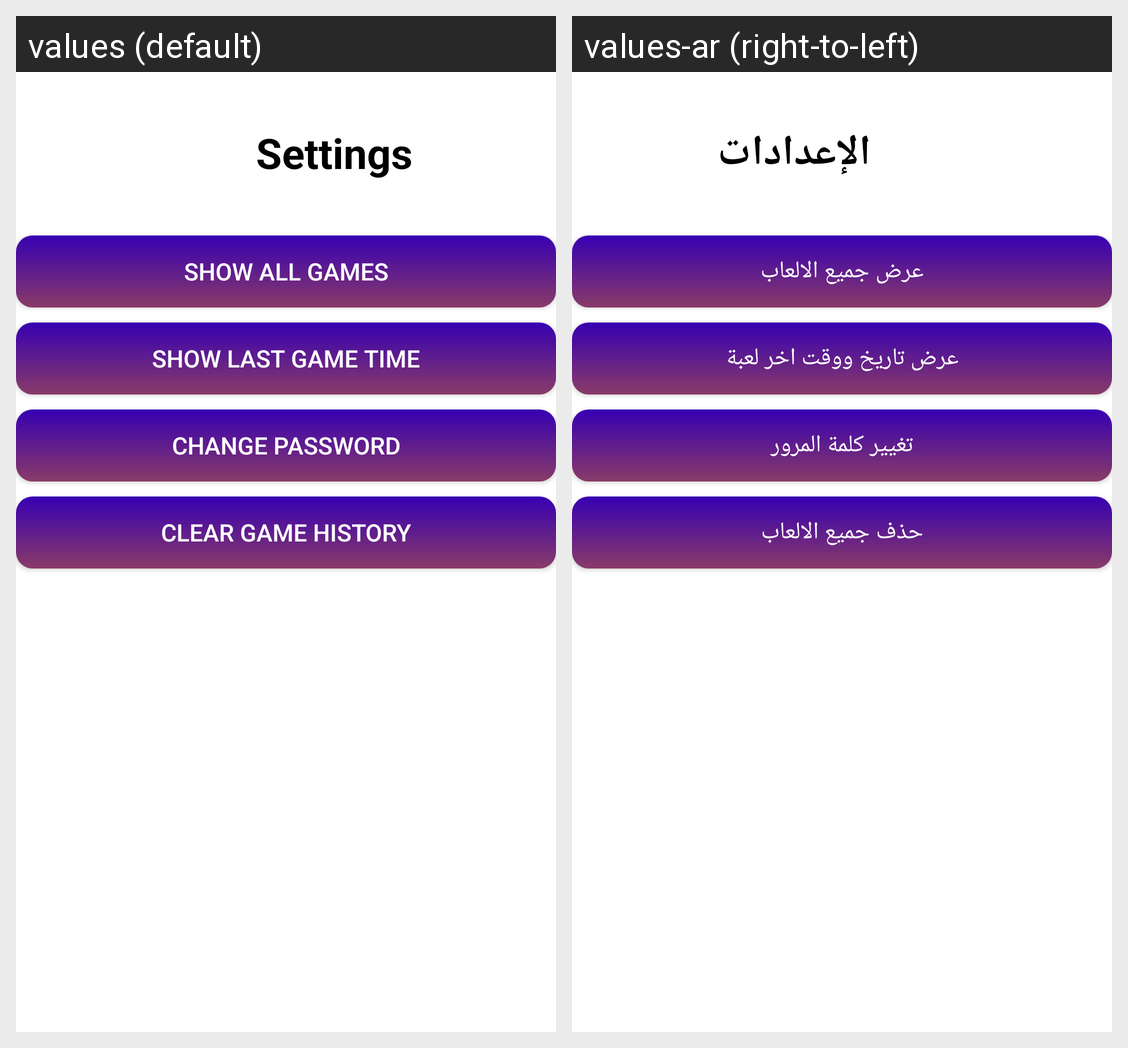

Locale-by-locale string values for the Android screen shown in this grid:
Android screen res/layout/activity_settings_screen.xml rendered under 2 locales, left to right: values (default), values-ar (right-to-left). Device: Nexus 5 (rendered at 1080×1920; each locale shown at half size, 540×960, under a caption strip naming it); theme Theme.GridPuzzleGame.
Strings drawn on this screen, with the default value and each locale's value (text and hints the layout hard-codes, and strings that could not be matched under every locale, appear in the picture but are not listed):

settings
  values: Settings
  values-ar: الإعدادات

show_all_games
  values: Show all games
  values-ar: عرض جميع الالعاب

show_last_game_time
  values: Show last game time
  values-ar: عرض تاريخ ووقت اخر لعبة

change_password
  values: Change password
  values-ar: تغيير كلمة المرور

clear_game_history
  values: Clear Game history
  values-ar: حذف جميع الالعاب
